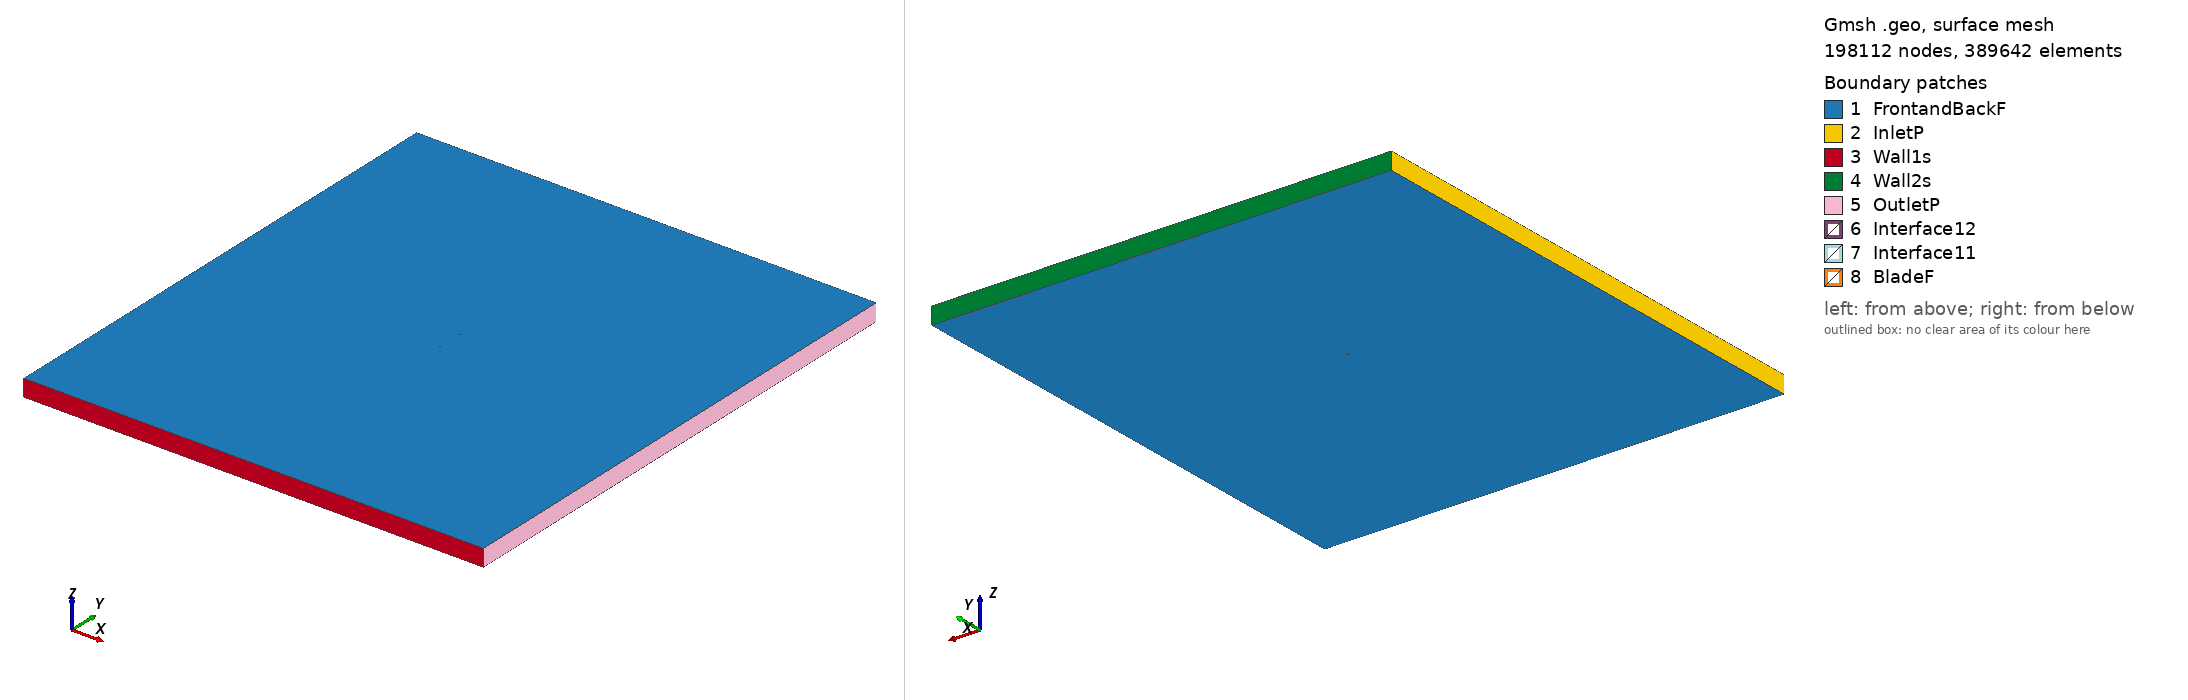

Gmsh geometry script, surface-meshed: 198112 nodes, 389642 surface elements. Boundary patches (legend numbers): 1 FrontandBackF, 2 InletP, 3 Wall1s, 4 Wall2s, 5 OutletP, 6 Interface12, 7 Interface11, 8 BladeF. Left view from above one corner, right view from below the opposite corner. Legend entries are the model's physical surfaces. The drawing asked Gmsh for element sizes between 1% and 20% of the model's largest extent; the script's own settings can give other sizes.

=== e874_tsr_3.6671_aoa_-1.8332.geo (drawn) ===
SetFactory("OpenCASCADE");

Point(1) = {0.074983, 0.747682, 0, 1.0};
Point(2) = {0.073378, 0.747460, 0, 1.0};
Point(3) = {0.071520, 0.747222, 0, 1.0};
Point(4) = {0.069459, 0.746974, 0, 1.0};
Point(5) = {0.067205, 0.746710, 0, 1.0};
Point(6) = {0.064766, 0.746432, 0, 1.0};
Point(7) = {0.062146, 0.746139, 0, 1.0};
Point(8) = {0.059359, 0.745830, 0, 1.0};
Point(9) = {0.056411, 0.745506, 0, 1.0};
Point(10) = {0.053311, 0.745167, 0, 1.0};
Point(11) = {0.050072, 0.744813, 0, 1.0};
Point(12) = {0.046701, 0.744448, 0, 1.0};
Point(13) = {0.043212, 0.744068, 0, 1.0};
Point(14) = {0.039616, 0.743678, 0, 1.0};
Point(15) = {0.035923, 0.743279, 0, 1.0};
Point(16) = {0.032148, 0.742873, 0, 1.0};
Point(17) = {0.028298, 0.742461, 0, 1.0};
Point(18) = {0.024389, 0.742046, 0, 1.0};
Point(19) = {0.020433, 0.741629, 0, 1.0};
Point(20) = {0.016441, 0.741212, 0, 1.0};
Point(21) = {0.012425, 0.740802, 0, 1.0};
Point(22) = {0.008399, 0.740398, 0, 1.0};
Point(23) = {0.004375, 0.740004, 0, 1.0};
Point(24) = {0.000365, 0.739625, 0, 1.0};
Point(25) = {-0.003621, 0.739261, 0, 1.0};
Point(26) = {-0.007568, 0.738920, 0, 1.0};
Point(27) = {-0.011468, 0.738603, 0, 1.0};
Point(28) = {-0.015308, 0.738315, 0, 1.0};
Point(29) = {-0.019079, 0.738060, 0, 1.0};
Point(30) = {-0.022768, 0.737843, 0, 1.0};
Point(31) = {-0.026366, 0.737671, 0, 1.0};
Point(32) = {-0.029865, 0.737552, 0, 1.0};
Point(33) = {-0.033267, 0.737503, 0, 1.0};
Point(34) = {-0.036581, 0.737520, 0, 1.0};
Point(35) = {-0.039810, 0.737593, 0, 1.0};
Point(36) = {-0.042944, 0.737709, 0, 1.0};
Point(37) = {-0.045976, 0.737867, 0, 1.0};
Point(38) = {-0.048895, 0.738060, 0, 1.0};
Point(39) = {-0.051696, 0.738287, 0, 1.0};
Point(40) = {-0.054370, 0.738545, 0, 1.0};
Point(41) = {-0.056908, 0.738829, 0, 1.0};
Point(42) = {-0.059306, 0.739138, 0, 1.0};
Point(43) = {-0.061556, 0.739468, 0, 1.0};
Point(44) = {-0.063652, 0.739816, 0, 1.0};
Point(45) = {-0.065587, 0.740180, 0, 1.0};
Point(46) = {-0.067357, 0.740557, 0, 1.0};
Point(47) = {-0.068957, 0.740944, 0, 1.0};
Point(48) = {-0.070380, 0.741337, 0, 1.0};
Point(49) = {-0.071623, 0.741731, 0, 1.0};
Point(50) = {-0.072683, 0.742123, 0, 1.0};
Point(51) = {-0.073553, 0.742511, 0, 1.0};
Point(52) = {-0.074227, 0.742884, 0, 1.0};
Point(53) = {-0.074700, 0.743241, 0, 1.0};
Point(54) = {-0.074962, 0.743567, 0, 1.0};
Point(55) = {-0.074965, 0.743877, 0, 1.0};
Point(56) = {-0.074714, 0.744218, 0, 1.0};
Point(57) = {-0.074260, 0.744594, 0, 1.0};
Point(58) = {-0.073608, 0.744993, 0, 1.0};
Point(59) = {-0.072764, 0.745408, 0, 1.0};
Point(60) = {-0.071739, 0.745831, 0, 1.0};
Point(61) = {-0.070532, 0.746255, 0, 1.0};
Point(62) = {-0.069151, 0.746677, 0, 1.0};
Point(63) = {-0.067598, 0.747089, 0, 1.0};
Point(64) = {-0.065880, 0.747482, 0, 1.0};
Point(65) = {-0.063999, 0.747853, 0, 1.0};
Point(66) = {-0.061960, 0.748185, 0, 1.0};
Point(67) = {-0.059749, 0.748468, 0, 1.0};
Point(68) = {-0.057355, 0.748716, 0, 1.0};
Point(69) = {-0.054789, 0.748934, 0, 1.0};
Point(70) = {-0.052056, 0.749126, 0, 1.0};
Point(71) = {-0.049162, 0.749295, 0, 1.0};
Point(72) = {-0.046117, 0.749441, 0, 1.0};
Point(73) = {-0.042925, 0.749566, 0, 1.0};
Point(74) = {-0.039599, 0.749671, 0, 1.0};
Point(75) = {-0.036144, 0.749760, 0, 1.0};
Point(76) = {-0.032572, 0.749832, 0, 1.0};
Point(77) = {-0.028892, 0.749889, 0, 1.0};
Point(78) = {-0.025114, 0.749934, 0, 1.0};
Point(79) = {-0.021249, 0.749965, 0, 1.0};
Point(80) = {-0.017309, 0.749985, 0, 1.0};
Point(81) = {-0.013302, 0.749996, 0, 1.0};
Point(82) = {-0.009243, 0.750000, 0, 1.0};
Point(83) = {-0.005141, 0.749997, 0, 1.0};
Point(84) = {-0.001010, 0.749986, 0, 1.0};
Point(85) = {0.003137, 0.749972, 0, 1.0};
Point(86) = {0.007290, 0.749952, 0, 1.0};
Point(87) = {0.011436, 0.749929, 0, 1.0};
Point(88) = {0.015562, 0.749905, 0, 1.0};
Point(89) = {0.019657, 0.749876, 0, 1.0};
Point(90) = {0.023707, 0.749848, 0, 1.0};
Point(91) = {0.027702, 0.749819, 0, 1.0};
Point(92) = {0.031907, 0.749797, 0, 1.0};
Point(93) = {0.035472, 0.749759, 0, 1.0};
Point(94) = {0.039226, 0.749727, 0, 1.0};
Point(95) = {0.042874, 0.749697, 0, 1.0};
Point(96) = {0.046409, 0.749667, 0, 1.0};
Point(97) = {0.049819, 0.749636, 0, 1.0};
Point(98) = {0.053094, 0.749603, 0, 1.0};
Point(99) = {0.056223, 0.749571, 0, 1.0};
Point(100) = {0.059196, 0.749536, 0, 1.0};
Point(101) = {0.062006, 0.749502, 0, 1.0};
Point(102) = {0.064643, 0.749463, 0, 1.0};
Point(103) = {0.067098, 0.749420, 0, 1.0};
Point(104) = {0.069367, 0.749372, 0, 1.0};
Point(105) = {0.071439, 0.749320, 0, 1.0};
Point(106) = {0.073308, 0.749258, 0, 1.0};
Point(107) = {0.074935, 0.749189, 0, 1.0};
Point(108) = {-0.074983, -0.747682, 0, 1.0};
Point(109) = {-0.073378, -0.747460, 0, 1.0};
Point(110) = {-0.071520, -0.747222, 0, 1.0};
Point(111) = {-0.069459, -0.746974, 0, 1.0};
Point(112) = {-0.067205, -0.746710, 0, 1.0};
Point(113) = {-0.064766, -0.746432, 0, 1.0};
Point(114) = {-0.062146, -0.746139, 0, 1.0};
Point(115) = {-0.059359, -0.745830, 0, 1.0};
Point(116) = {-0.056411, -0.745506, 0, 1.0};
Point(117) = {-0.053311, -0.745167, 0, 1.0};
Point(118) = {-0.050072, -0.744813, 0, 1.0};
Point(119) = {-0.046701, -0.744448, 0, 1.0};
Point(120) = {-0.043212, -0.744068, 0, 1.0};
Point(121) = {-0.039616, -0.743678, 0, 1.0};
Point(122) = {-0.035923, -0.743279, 0, 1.0};
Point(123) = {-0.032148, -0.742873, 0, 1.0};
Point(124) = {-0.028298, -0.742461, 0, 1.0};
Point(125) = {-0.024389, -0.742046, 0, 1.0};
Point(126) = {-0.020433, -0.741629, 0, 1.0};
Point(127) = {-0.016441, -0.741212, 0, 1.0};
Point(128) = {-0.012425, -0.740802, 0, 1.0};
Point(129) = {-0.008399, -0.740398, 0, 1.0};
Point(130) = {-0.004375, -0.740004, 0, 1.0};
Point(131) = {-0.000365, -0.739625, 0, 1.0};
Point(132) = {0.003621, -0.739261, 0, 1.0};
Point(133) = {0.007568, -0.738920, 0, 1.0};
Point(134) = {0.011468, -0.738603, 0, 1.0};
Point(135) = {0.015308, -0.738315, 0, 1.0};
Point(136) = {0.019079, -0.738060, 0, 1.0};
Point(137) = {0.022768, -0.737843, 0, 1.0};
Point(138) = {0.026366, -0.737671, 0, 1.0};
Point(139) = {0.029865, -0.737552, 0, 1.0};
Point(140) = {0.033267, -0.737503, 0, 1.0};
Point(141) = {0.036581, -0.737520, 0, 1.0};
Point(142) = {0.039810, -0.737593, 0, 1.0};
Point(143) = {0.042944, -0.737709, 0, 1.0};
Point(144) = {0.045976, -0.737867, 0, 1.0};
Point(145) = {0.048895, -0.738060, 0, 1.0};
Point(146) = {0.051696, -0.738287, 0, 1.0};
Point(147) = {0.054370, -0.738545, 0, 1.0};
Point(148) = {0.056908, -0.738829, 0, 1.0};
Point(149) = {0.059306, -0.739138, 0, 1.0};
Point(150) = {0.061556, -0.739468, 0, 1.0};
Point(151) = {0.063652, -0.739816, 0, 1.0};
Point(152) = {0.065587, -0.740180, 0, 1.0};
Point(153) = {0.067357, -0.740557, 0, 1.0};
Point(154) = {0.068957, -0.740944, 0, 1.0};
Point(155) = {0.070380, -0.741337, 0, 1.0};
Point(156) = {0.071623, -0.741731, 0, 1.0};
Point(157) = {0.072683, -0.742123, 0, 1.0};
Point(158) = {0.073553, -0.742511, 0, 1.0};
Point(159) = {0.074227, -0.742884, 0, 1.0};
Point(160) = {0.074700, -0.743241, 0, 1.0};
Point(161) = {0.074962, -0.743567, 0, 1.0};
Point(162) = {0.074965, -0.743877, 0, 1.0};
Point(163) = {0.074714, -0.744218, 0, 1.0};
Point(164) = {0.074260, -0.744594, 0, 1.0};
Point(165) = {0.073608, -0.744993, 0, 1.0};
Point(166) = {0.072764, -0.745408, 0, 1.0};
Point(167) = {0.071739, -0.745831, 0, 1.0};
Point(168) = {0.070532, -0.746255, 0, 1.0};
Point(169) = {0.069151, -0.746677, 0, 1.0};
Point(170) = {0.067598, -0.747089, 0, 1.0};
Point(171) = {0.065880, -0.747482, 0, 1.0};
Point(172) = {0.063999, -0.747853, 0, 1.0};
Point(173) = {0.061960, -0.748185, 0, 1.0};
Point(174) = {0.059749, -0.748468, 0, 1.0};
Point(175) = {0.057355, -0.748716, 0, 1.0};
Point(176) = {0.054789, -0.748934, 0, 1.0};
Point(177) = {0.052056, -0.749126, 0, 1.0};
Point(178) = {0.049162, -0.749295, 0, 1.0};
Point(179) = {0.046117, -0.749441, 0, 1.0};
Point(180) = {0.042925, -0.749566, 0, 1.0};
Point(181) = {0.039599, -0.749671, 0, 1.0};
Point(182) = {0.036144, -0.749760, 0, 1.0};
Point(183) = {0.032572, -0.749832, 0, 1.0};
Point(184) = {0.028892, -0.749889, 0, 1.0};
Point(185) = {0.025114, -0.749934, 0, 1.0};
Point(186) = {0.021249, -0.749965, 0, 1.0};
Point(187) = {0.017309, -0.749985, 0, 1.0};
Point(188) = {0.013302, -0.749996, 0, 1.0};
Point(189) = {0.009243, -0.750000, 0, 1.0};
Point(190) = {0.005141, -0.749997, 0, 1.0};
Point(191) = {0.001010, -0.749986, 0, 1.0};
Point(192) = {-0.003137, -0.749972, 0, 1.0};
Point(193) = {-0.007290, -0.749952, 0, 1.0};
Point(194) = {-0.011436, -0.749929, 0, 1.0};
Point(195) = {-0.015562, -0.749905, 0, 1.0};
Point(196) = {-0.019657, -0.749876, 0, 1.0};
Point(197) = {-0.023707, -0.749848, 0, 1.0};
Point(198) = {-0.027702, -0.749819, 0, 1.0};
Point(199) = {-0.031907, -0.749797, 0, 1.0};
Point(200) = {-0.035472, -0.749759, 0, 1.0};
Point(201) = {-0.039226, -0.749727, 0, 1.0};
Point(202) = {-0.042874, -0.749697, 0, 1.0};
Point(203) = {-0.046409, -0.749667, 0, 1.0};
Point(204) = {-0.049819, -0.749636, 0, 1.0};
Point(205) = {-0.053094, -0.749603, 0, 1.0};
Point(206) = {-0.056223, -0.749571, 0, 1.0};
Point(207) = {-0.059196, -0.749536, 0, 1.0};
Point(208) = {-0.062006, -0.749502, 0, 1.0};
Point(209) = {-0.064643, -0.749463, 0, 1.0};
Point(210) = {-0.067098, -0.749420, 0, 1.0};
Point(211) = {-0.069367, -0.749372, 0, 1.0};
Point(212) = {-0.071439, -0.749320, 0, 1.0};
Point(213) = {-0.073308, -0.749258, 0, 1.0};
Point(214) = {-0.074935, -0.749189, 0, 1.0};

// Lines: first blade (splines 1-4)
Spline(1) = {1:33};
Spline(2) = {33:76};
Spline(3) = {76:107};
Spline(4) = {107,1};

// Lines: second blade (splines 5-8)
Spline(5) = {108:140};
Spline(6) = {140:183};
Spline(7) = {183:214};
Spline(8) = {214,108};

// Outer domain (points 20001-4 and lines)
Point(215) = {-13.50000000, -15.00000000, 0, 1.0};
Point(216) = {-13.50000000, 15.00000000, 0, 1.0};
Point(217) = {13.50000000, 15.00000000, 0, 1.0};
Point(218) = {13.50000000, -15.00000000, 0, 1.0};
Line(11) = {215, 216};
Line(12) = {216, 217};
Line(13) = {217, 218};
Line(14) = {215, 218};

// Interface (between moving and stationary domain) (circles)
Circle(9) = {0, 0, 0, 0.80000000, 0, 2*Pi};
Circle(10) = {0, 0, 0, 0.80000000, 0, 2*Pi};

// Loops collect Lines/Splines/etc (blade1, blade2, domain, first circle)
Line Loop(1) = {1:4};
Line Loop(2) = {5:8};
Line Loop(3) = {11,12,13,-14};
Line Loop(4) = {9};

// BooleanDifference cuts out the circle/interface from the domain
Plane Surface(1) = {3};
Plane Surface(2) = {4};
BooleanDifference{ Surface{1}; Delete;}{ Surface{2}; Delete;}

// This one cuts out the blades from the inner circle/interface
Line Loop(6) = {10};
Plane Surface(5) = {6};
Plane Surface(6) = {1};
Plane Surface(7) = {2};
BooleanDifference{ Surface{5}; Delete;}{ Surface{6,7}; Delete;}

// extrude to 3rd dimension
Extrude {0, 0, 1} {Surface{1}; Surface{5}; Layers{1}; Recombine;}

// Physical Surfaces are the named boundaries (patches)
Physical Surface("Interface11") = {12};
Physical Surface("Interface12") = {10};

// sides of domain
Physical Surface("InletP") = {6};
Physical Surface("OutletP") = {9};

// top and bottom of domain
Physical Surface("Wall1s") = {7};
Physical Surface("Wall2s") = {8};

// Check FrontandBackF by ensuring there is nothing in the 3rd dimension
Physical Surface("FrontandBackF") = {1,11,5,21};
Physical Surface("BladeF") = {13:20};
Physical Volume("Turbine") = {2};
Physical Volume("Farfield") = {1};

// settings for airfoil boundary layer
Field[1] = BoundaryLayer;
Field[1].EdgesList = {1:8};
Field[1].hwall_n = 1e-3;
Field[1].thickness = 1.5e-2;
Field[1].ratio = 1.05;
Field[1].Quads = 1;
BoundaryLayer Field = 1;

// control points for mesh (blade and interface)
// floor((arc length / 1.5mm)/ 6) -> Transfinite Line
Transfinite Line {1,2,3,5,6,7} = 33 Using Progression 1;
Transfinite Line {4,8} = 2 Using Progression 1;
Transfinite Line {9, 15} = 800 Using Progression 1;

// For more information on gmsh syntax, visit http://gmsh.info/doc/texinfo/gmsh.html
